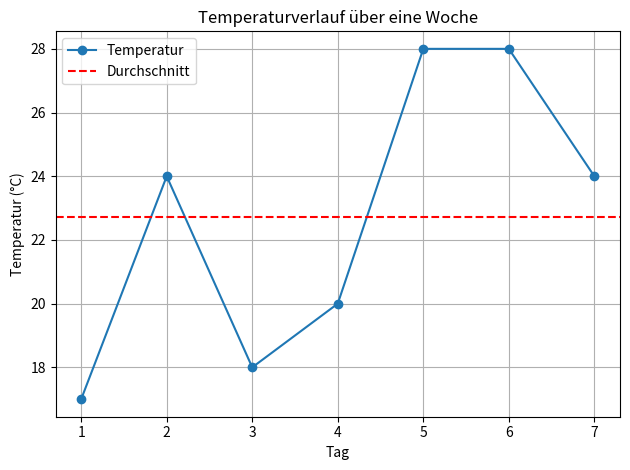

Reproduce this figure in Python.
import matplotlib.pyplot as plt
import numpy as np

# Generiere fiktive Temperaturdaten für eine Woche
tage = np.arange(1, 8)
temperaturen = np.random.randint(10, 30, size=7)
print(temperaturen)

# Berechne den Durchschnitt
durchschnittstemperatur = np.mean(temperaturen)

# Erstelle das Liniendiagramm
plt.plot(tage, temperaturen, marker='o', label='Temperatur')
plt.axhline(y=durchschnittstemperatur, color='r', linestyle='--', label='Durchschnitt')

# Beschriftung und Titel hinzufügen
plt.xlabel('Tag')
plt.ylabel('Temperatur (°C)')
plt.title('Temperaturverlauf über eine Woche')
plt.legend()

# Anzeigen des Diagramms
plt.grid(True)
plt.tight_layout()
plt.show()
